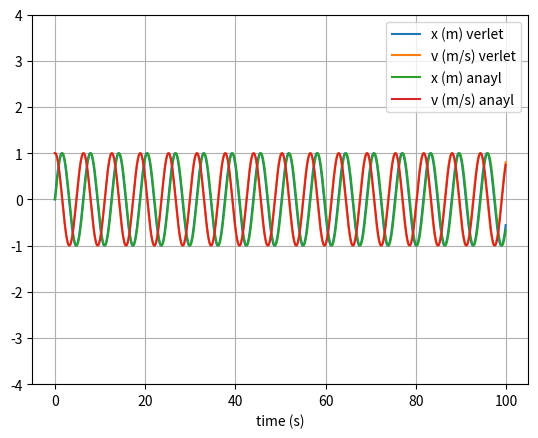

Write Python code to recreate this figure.
# uncomment the next line if running in a notebook
# %matplotlib inline
import numpy as np
import matplotlib.pyplot as plt
from math import sqrt, cos, sin


def do_analytic(k_0, m_0, x_0, v_0):

    w = sqrt(k_0 / m_0)
    x = x_0
    v = v_0

    x_list = []
    v_list = []

    for t in t_array:

        x_list.append(x)
        v_list.append(v)

        x = (1 / w) * sin(w * t)
        v = cos(w * t)

    # convert trajectory lists into arrays, so they can be sliced (useful for Assignment 2)
    x_array = np.array(x_list)
    v_array = np.array(v_list)
    return (x_array, v_array)


def do_integration(m_0, k_0, x_0, v_0, func):

    m = m_0
    k = k_0
    x = x_0
    v = v_0
    # initialise empty lists to record trajectories
    x_list = []
    v_list = []

    # Euler integration
    for t in t_array:

        # append last state to trajectories
        x_list.append(x)
        v_list.append(v)

        # calculate new position and velocity for next iteration
        if t == 0:
            a, x, v = do_euler(m, k, x, v)
        else:
            a, x, v = func(m, k, x, v, x_list[-2])

    # convert trajectory lists into arrays, so they can be sliced (useful for Assignment 2)
    x_array = np.array(x_list)
    v_array = np.array(v_list)
    return (x_array, v_array)


def do_euler(m, k, x, v, *argv):
    # calculate new position and velocity for next iteration
    a = -k * x / m
    x = x + dt * v
    v = v + dt * a
    return (a, x, v)


def do_verlet(m, k, x, v, *argv):
    px = x
    # calculate new position and velocity for next iteration
    a = -k * x / m
    x = 2 * x - argv[0] + (dt ** 2) * a
    v = (x - px) / dt
    return (a, x, v)


# mass, spring constant, initial position and velocity
m = 1
k = 1
x = 0
v = 1

# simulation time, timestep and time
t_max = 100
# critical value 1.7-1.8
dt = 0.1
t_array = np.arange(0, t_max, dt)

eulers = do_integration(m, k, x, v, do_euler)
verlets = do_integration(m, k, x, v, do_verlet)
analytics = do_analytic(m, k, x, v)

# plot the position-time graph
plt.figure(1)
plt.clf()
plt.xlabel("time (s)")
plt.grid()
plt.ylim(bottom=-4, top=4)     # set the ylim to bottom, top
#plt.plot(t_array, eulers[0], label="x (m)")
#plt.plot(t_array, eulers[1], label="v (m/s)")
plt.plot(t_array, verlets[0], label="x (m) verlet")
plt.plot(t_array, verlets[1], label="v (m/s) verlet")
plt.plot(t_array, analytics[0], label="x (m) anayl")
plt.plot(t_array, analytics[1], label="v (m/s) anayl")
plt.legend()
plt.show()
